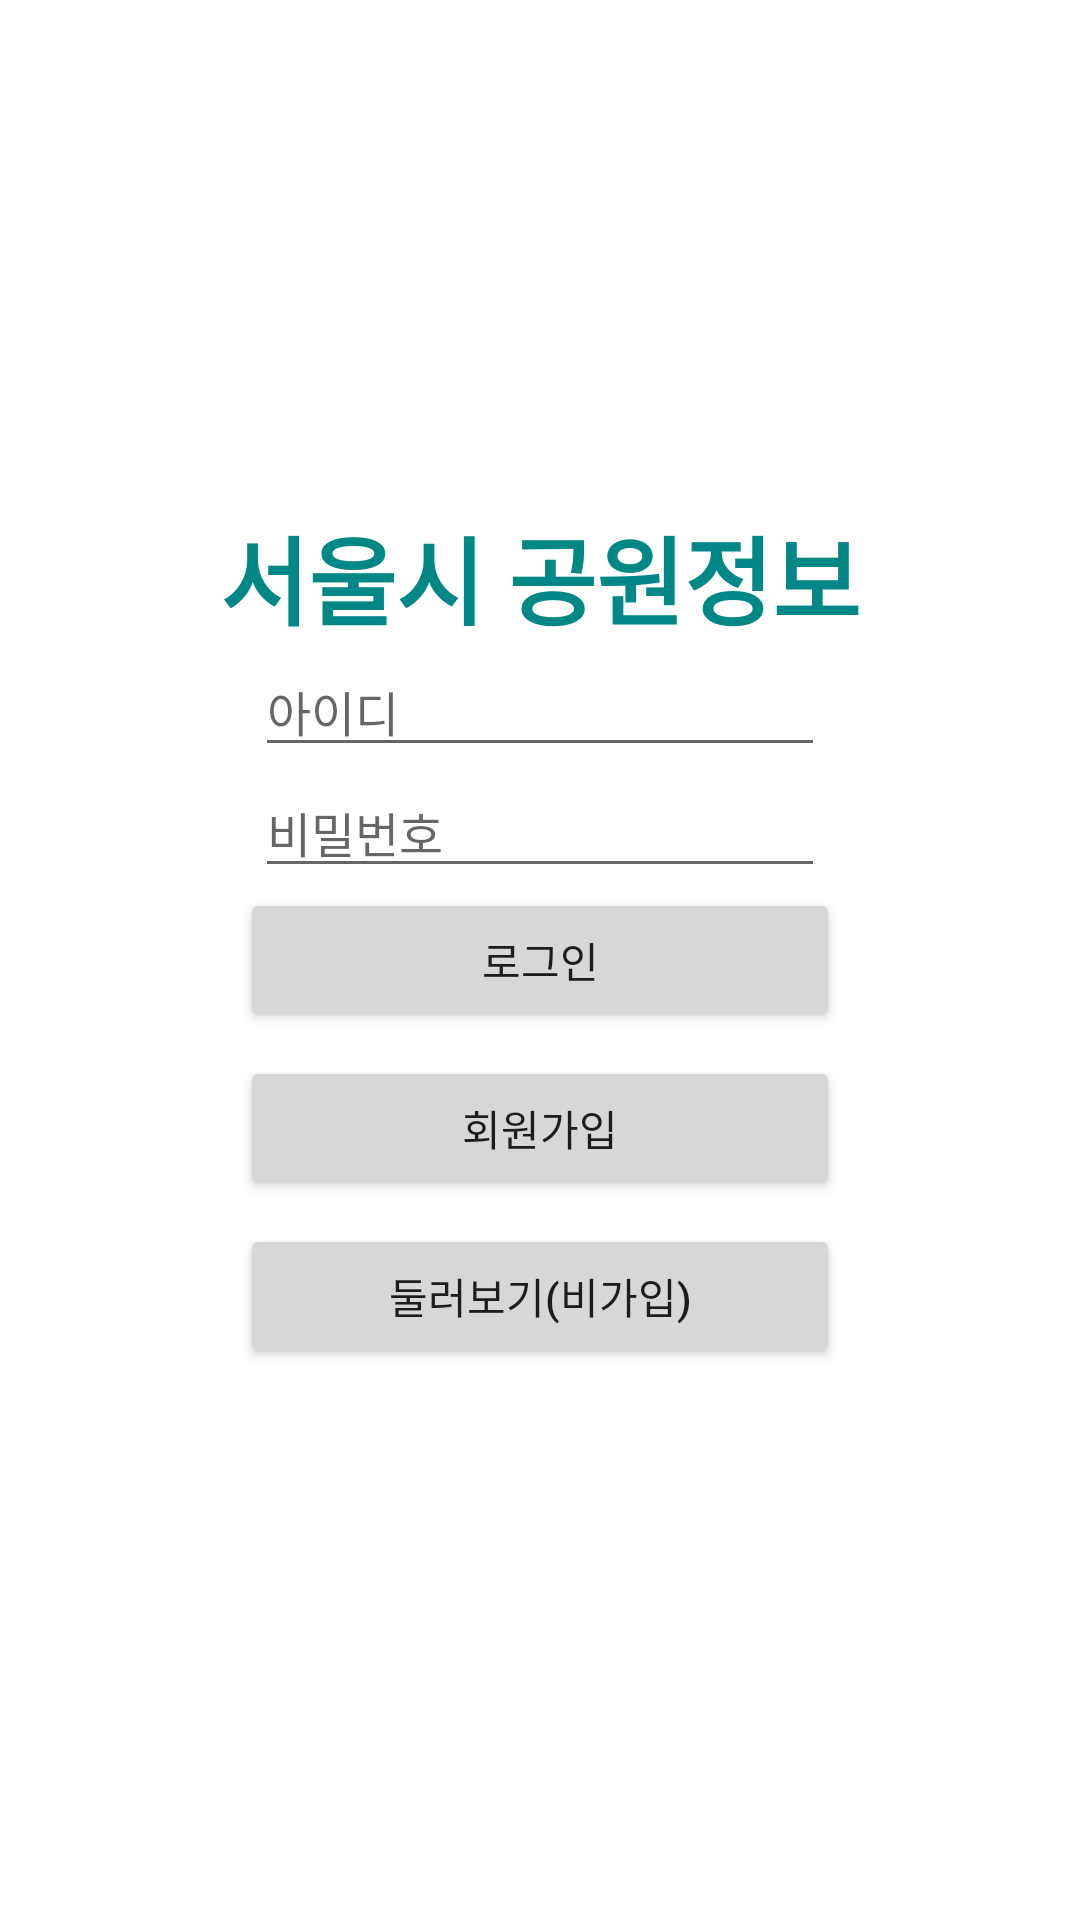

This screen was rendered from an Android layout file. Write that file and the resources it references.
<!-- AndroidManifest.xml: application theme Theme.TP01ParkAppV2 -->
<!-- res/layout/activity_login.xml -->
<?xml version="1.0" encoding="utf-8"?>
<RelativeLayout xmlns:android="http://schemas.android.com/apk/res/android"
    xmlns:app="http://schemas.android.com/apk/res-auto"
    xmlns:tools="http://schemas.android.com/tools"
    android:layout_width="match_parent"
    android:layout_height="match_parent"
    android:padding="16dp"
    tools:context=".LoginActivity">

    <TextView
        android:id="@+id/tv_title"
        android:layout_width="wrap_content"
        android:layout_height="wrap_content"
        android:text="서울시 공원정보"
        android:textSize="32sp"
        android:textColor="@color/teal_700"
        android:textStyle="bold"
        android:layout_above="@+id/et_id"
        android:layout_centerHorizontal="true"/>
    <EditText
        android:id="@+id/et_id"
        android:layout_width="wrap_content"
        android:layout_height="wrap_content"
        android:hint="아이디"
        android:ems="10"
        android:maxEms="12"
        android:inputType="text"
        android:layout_above="@+id/et_pass"
        android:layout_centerHorizontal="true"
        android:textSize="16sp"/>
    <EditText
        android:id="@+id/et_pass"
        android:layout_width="wrap_content"
        android:layout_height="wrap_content"
        android:hint="비밀번호"
        android:inputType="textPassword"
        android:ems="10"
        android:maxEms="12"
        android:textSize="16sp"
        android:layout_centerHorizontal="true"
        android:layout_above="@+id/btn_login"/>
    <Button
        android:id="@+id/btn_login"
        android:layout_width="200dp"
        android:layout_height="wrap_content"
        android:text="로그인"
        android:layout_centerInParent="true"/>
    <Button
        android:id="@+id/btn_signin"
        android:layout_width="200dp"
        android:layout_height="wrap_content"
        android:text="회원가입"
        android:layout_below="@+id/btn_login"
        android:layout_marginTop="8dp"
        android:layout_centerHorizontal="true"/>
    <Button
        android:id="@+id/btn_enter"
        android:layout_width="200dp"
        android:layout_height="wrap_content"
        android:text="둘러보기(비가입)"
        android:layout_below="@+id/btn_signin"
        android:layout_centerHorizontal="true"
        android:layout_marginTop="8dp"/>

</RelativeLayout>
<!-- resources referenced by this layout -->
<resources>
  <style name="Theme.TP01ParkAppV2" parent="Theme.MaterialComponents.DayNight.NoActionBar">
          
          <item name="colorPrimary">@color/purple_500</item>
          <item name="colorPrimaryVariant">@color/purple_700</item>
          <item name="colorOnPrimary">@color/white</item>
          
          <item name="colorSecondary">@color/teal_200</item>
          <item name="colorSecondaryVariant">@color/teal_700</item>
          <item name="colorOnSecondary">@color/black</item>
          
          <item name="android:statusBarColor">?attr/colorPrimaryVariant</item>
          
      </style>
  <!-- not gathered from this repository: default colours our renderer supplied (Android Studio template values) -->
  <color name="purple_500">#FF6200EE</color>
  <color name="purple_700">#FF3700B3</color>
  <color name="teal_200">#FF03DAC5</color>
  <color name="teal_700">#FF018786</color>
  <color name="black">#FF000000</color>
  <color name="white">#FFFFFFFF</color>
</resources>
